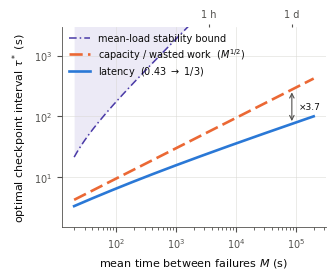

The matplotlib source for this figure: (Note: this script raises an exception after producing the figure.)
#!/usr/bin/env python3
"""
Figure 4 (τ* vs M scaling) 재생성.

기존 fig2_scaling.png에는 "measured argmin" 산점이 함께 찍혀 있었으나, 그 점들은
상태 크기·저장소 조건이 서로 다른 run에서 얻은 것이라 δ·D가 제각각이다. 반면 곡선은
기준 arm 하나(δ=1.907 s, D=4.28 s, ρ=0.50)로 그린 것이므로 두 가지를 같은 축에 겹치면
"모델이 실측을 못 맞힌다"로 오독된다. 이 그림의 주장은 값의 일치가 아니라 **두 목적함수의
증가율(스케일링 지수) 차이**이므로 곡선만 남긴다.

파라미터는 전부 논문 본문에 적힌 값에서 온 것이라 데이터 파일이 필요 없다.
"""
import math
import numpy as np
import matplotlib
matplotlib.use("Agg")
import matplotlib.pyplot as plt

# ---- 논문 본문의 기준 arm 값 -------------------------------------------------
DELTA = 1.907      # 지연 등가 체크포인트 비용 (s), Table III 200MB·빠름
D = 4.28           # 실효 공백 (s)
RHO = 0.50         # 가동률
RHO_D = 0.5134     # λ/μ_d — 기준 arm(200k·ρ0.50·빠른 저장소 밴드)의 장애 run 6개
                   # 중앙값 λ=54811, μ_d=106761에서 측정. 2026-09-13 정정:
                   # 이전 값 0.5563은 Table IV의 τ*와 맞도록 역산한 것이었음.
DELTA_CAP = 0.22   # 용량 기준 체크포인트 비용 (s), 본문 0.15–0.22 범위의 상한.
                   # Figure 4 캡션에 명시할 것.

C = ["#2a78d6", "#eb6834", "#1baf7a", "#eda100", "#4a3aa7"]
INK, INK2, GRID = "#0b0b0b", "#52514e", "#d8d7d2"

plt.rcParams.update({
    "font.size": 8, "axes.labelsize": 8, "axes.titlesize": 8,
    "xtick.labelsize": 7, "ytick.labelsize": 7, "legend.fontsize": 7,
    "axes.edgecolor": INK2, "axes.linewidth": 0.6,
    "xtick.color": INK2, "ytick.color": INK2,
    "axes.labelcolor": INK, "text.color": INK,
    "grid.color": GRID, "grid.linewidth": 0.5,
    "figure.dpi": 150, "savefig.dpi": 300, "savefig.bbox": "tight",
    "legend.frameon": False, "axes.spines.top": False, "axes.spines.right": False,
    "font.family": "DejaVu Sans",
})


def tau_star_latency(M):
    """δ²·M·(1−ρ_d)/(1−ρ) = τ²·(2τ/3 + D) 를 τ에 대해 푼다."""
    k = (1.0 - RHO_D) / (1.0 - RHO)
    rhs = k * DELTA * DELTA * M
    f = lambda t: t * t * (2.0 * t / 3.0 + D) - rhs
    lo, hi = 1e-4, 1.0
    while f(hi) < 0 and hi < 1e7:
        hi *= 2.0
    for _ in range(200):
        mid = 0.5 * (lo + hi)
        if f(mid) < 0:
            lo = mid
        else:
            hi = mid
    return 0.5 * (lo + hi)


def tau_star_capacity(M):
    """용량/낭비 기준 baseline: √(2·δ_cap·M/ρ)"""
    return math.sqrt(2.0 * DELTA_CAP * M / RHO)


def tau_stable_max(M):
    """평균 부하 안정 조건 λ(τ/2+D)/(μ_d−λ) + D < M 의 경계."""
    r = RHO_D / (1.0 - RHO_D)          # λ/(μ_d−λ)
    return max(0.0, 2.0 * ((M - D) / r - D))


def main():
    Ms = np.logspace(np.log10(20), np.log10(2e5), 400)
    lat = np.array([tau_star_latency(M) for M in Ms])
    cap = np.array([tau_star_capacity(M) for M in Ms])
    stab = np.array([tau_stable_max(M) for M in Ms])

    fig, ax = plt.subplots(figsize=(3.4, 2.6))

    ax.fill_between(Ms, stab, 1e5, color=C[4], alpha=0.10, lw=0, zorder=0)
    ax.plot(Ms, stab, color=C[4], lw=1.1, dashes=(5, 2, 1, 2), zorder=2,
            label="mean-load stability bound")
    ax.plot(Ms, cap, color=C[1], lw=1.9, dashes=(5, 2), zorder=3,
            label="capacity / wasted work  ($M^{1/2}$)")
    ax.plot(Ms, lat, color=C[0], lw=1.9, zorder=4,
            label="latency  (0.43 $\\rightarrow$ 1/3)")

    # 두 기준의 비가 벌어지는 것을 한 지점에서 직접 보여준다
    Mx = 86400.0
    lo, hi = tau_star_latency(Mx), tau_star_capacity(Mx)
    ax.annotate("", xy=(Mx, hi), xytext=(Mx, lo),
                arrowprops=dict(arrowstyle="<->", color=INK2, lw=0.8))
    ax.annotate(f"×{hi/lo:.1f}", xy=(Mx, math.sqrt(lo * hi)), xytext=(5, 0),
                textcoords="offset points", fontsize=6.5, color=INK, va="center")

    ax.set_xscale("log")
    ax.set_yscale("log")
    ax.set_ylim(1.5, 3e3)
    ax.set_xlabel("mean time between failures $M$ (s)")
    ax.set_ylabel("optimal checkpoint interval $\\tau^*$ (s)")
    ax.grid(True, which="major", alpha=0.7)
    ax.set_axisbelow(True)
    ax.legend(loc="upper left", handlelength=2.2, borderpad=0.2, labelspacing=0.25)

    ax2 = ax.twiny()
    ax2.set_xscale("log")
    ax2.set_xlim(ax.get_xlim())
    ax2.set_xticks([3600, 86400])
    ax2.set_xticklabels(["1 h", "1 d"])
    ax2.minorticks_off()
    ax2.tick_params(axis="x", length=2)
    for sp in ("top", "right", "left", "bottom"):
        ax2.spines[sp].set_visible(False)

    for ext in ("png", "pdf"):
        fig.savefig(f"figs/fig2_scaling.{ext}")
    print("wrote figs/fig2_scaling.png / .pdf")

    print("\n검산 (논문 표 4와 대조):")
    print(f"{'M':>8} {'지연 τ*':>9} {'용량 τ*':>9} {'배율':>6} {'안정한계':>9}")
    for M in (30, 55, 600, 3600, 86400):
        a, b = tau_star_latency(M), tau_star_capacity(M)
        print(f"{M:>8} {a:>9.3f} {b:>9.3f} {b/a:>8.3f} {tau_stable_max(M):>9.1f}")


if __name__ == "__main__":
    main()
